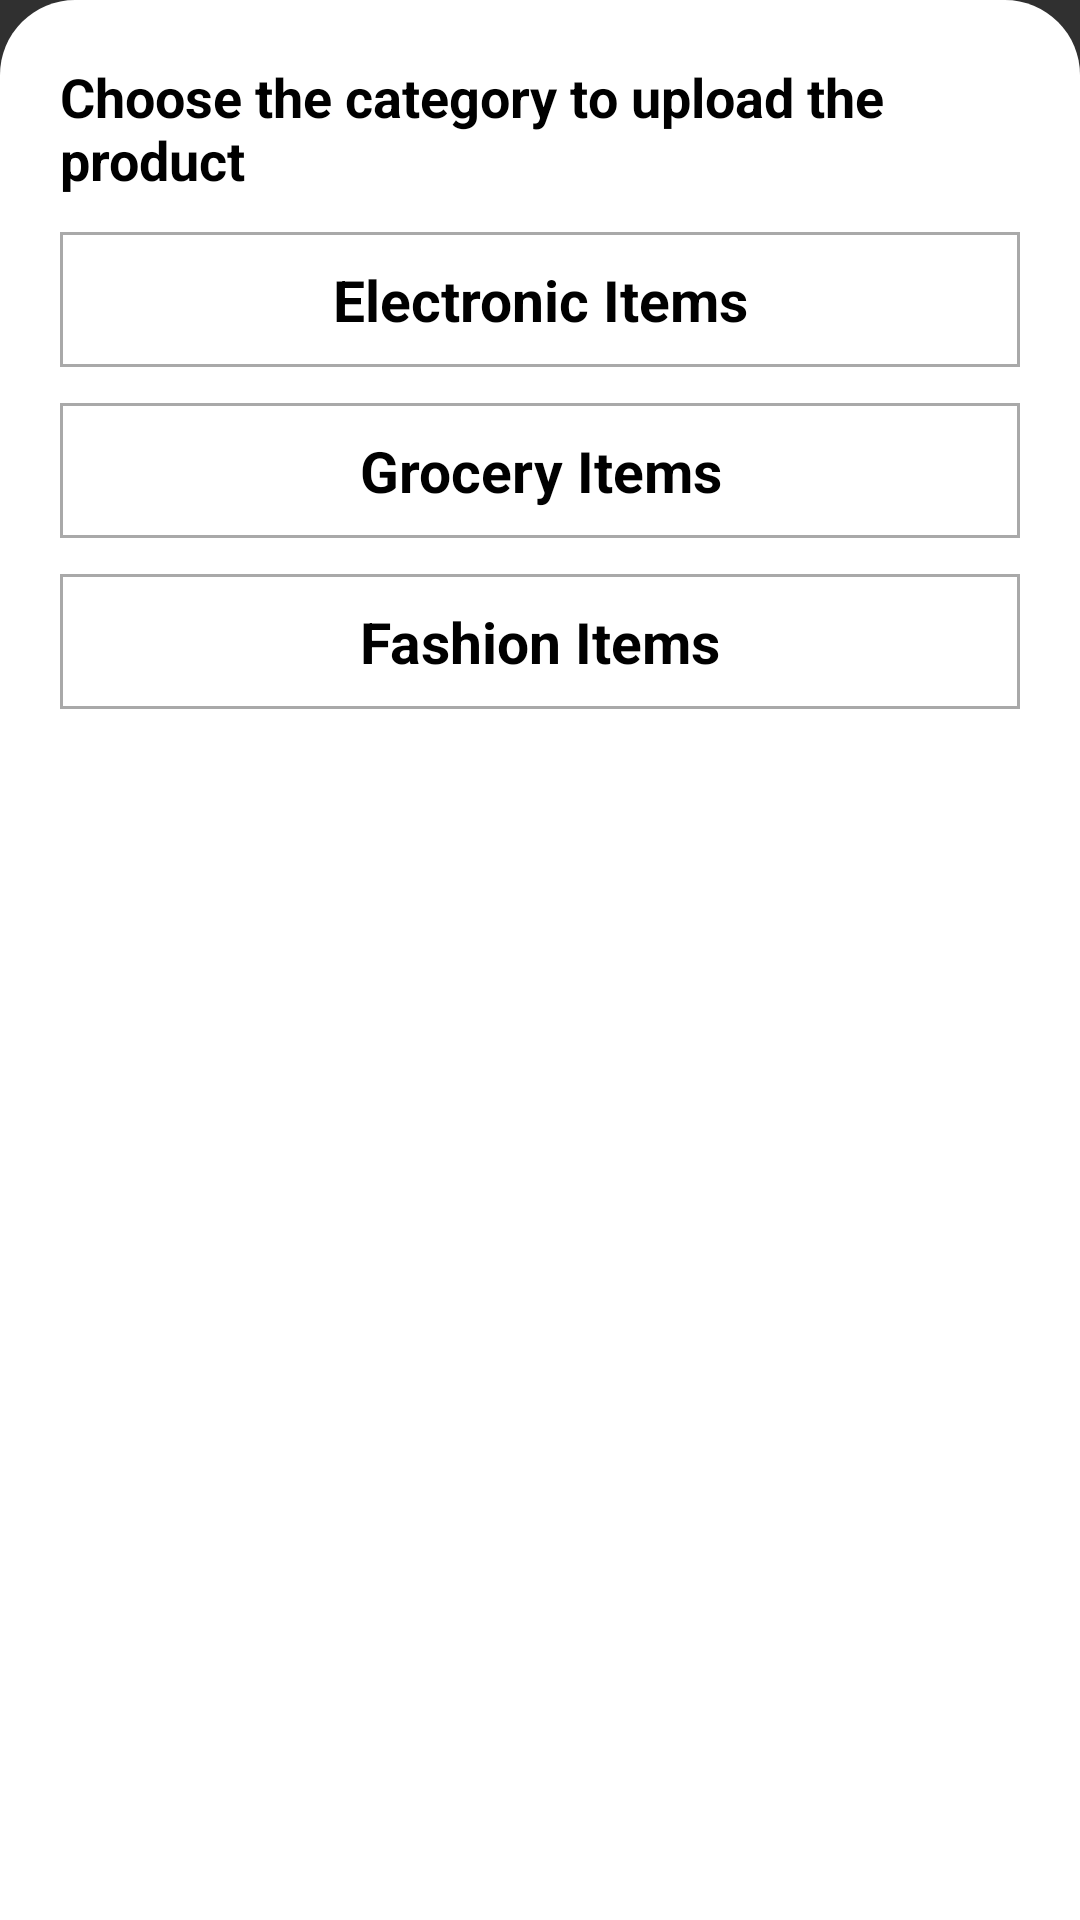

Reconstruct the res/layout file that produces this screen, plus the resources it refers to.
<!-- AndroidManifest.xml: application theme Theme.TN46New -->
<!-- res/layout/layout_bottomsheet_uploadcategory.xml -->
<?xml version="1.0" encoding="utf-8"?>
<RelativeLayout
    xmlns:android="http://schemas.android.com/apk/res/android" android:layout_width="match_parent"
    android:layout_height="wrap_content"
    android:background="@drawable/design_botttom_sheet"
    android:padding="20dp">

    <LinearLayout
        android:layout_width="match_parent"
        android:layout_height="wrap_content"
        android:orientation="vertical"
        >

        <TextView
            android:layout_width="wrap_content"
            android:layout_height="wrap_content"
            android:textSize="18sp"
            android:textStyle="bold"
            android:textColor="@color/black"
            android:text="Choose the category to upload the product"
            android:layout_gravity="center"
            />


        <TextView
            android:layout_width="match_parent"
            android:layout_height="45dp"
            android:background="@drawable/editttxt"
            android:layout_marginTop="12dp"
            android:text="Electronic Items"
            android:textColor="@color/black"
            android:textStyle="bold"
            android:textSize="19sp"
            android:gravity="center"
            android:id="@+id/electronicItems_choodeUploadCategory"
            />

        <TextView
            android:layout_width="match_parent"
            android:layout_height="45dp"
            android:background="@drawable/editttxt"
            android:layout_marginTop="12dp"
            android:text="Grocery Items"
            android:textColor="@color/black"
            android:textStyle="bold"
            android:textSize="19sp"
            android:gravity="center"
            android:id="@+id/groceryItems_choodeUploadCategory"
            />


        <TextView
            android:layout_width="match_parent"
            android:layout_height="45dp"
            android:background="@drawable/editttxt"
            android:layout_marginTop="12dp"
            android:text="Fashion Items"
            android:textColor="@color/black"
            android:textStyle="bold"
            android:textSize="19sp"
            android:gravity="center"
            android:id="@+id/fashionItems_choodeUploadCategory"
            />






    </LinearLayout>








</RelativeLayout>
<!-- resources referenced by this layout -->
<resources>
  <color name="black">#FF000000</color>
  <!-- drawable design_botttom_sheet (drawable) -->
  <?xml version="1.0" encoding="utf-8"?>
  <shape xmlns:android="http://schemas.android.com/apk/res/android">
  
  
      <solid
  
          android:color="@color/white"
          >
      </solid>
      <corners
  
          android:topLeftRadius="25dp"
          android:topRightRadius="25dp"
          >
  
  
      </corners>
  
  
  </shape>
  <!-- drawable editttxt (drawable) -->
  <?xml version="1.0" encoding="utf-8"?>
  <shape xmlns:android="http://schemas.android.com/apk/res/android">
  
  <stroke
      android:color="#A9A9A9"
      >
  </stroke>
  
      <stroke
  
          android:width="1dp"
          />
  
  
  </shape>
  <style name="Theme.TN46New" parent="Theme.AppCompat.NoActionBar">
          
          <item name="colorPrimary">@color/mainyellow</item>
          <item name="colorPrimaryVariant">@color/purple_700</item>
          <item name="colorOnPrimary">@color/white</item>
          
          <item name="colorSecondary">@color/teal_200</item>
          <item name="colorSecondaryVariant">@color/teal_700</item>
          <item name="colorOnSecondary">@color/black</item>
          
          <item name="android:statusBarColor" tools:targetApi="l">?attr/colorPrimaryVariant</item>
          
      </style>
  <color name="white">#FFFFFFFF</color>
  <color name="mainyellow">#ffde05</color>
  <color name="purple_700">#FF3700B3</color>
  <color name="teal_200">#FF03DAC5</color>
  <color name="teal_700">#FF018786</color>
</resources>
